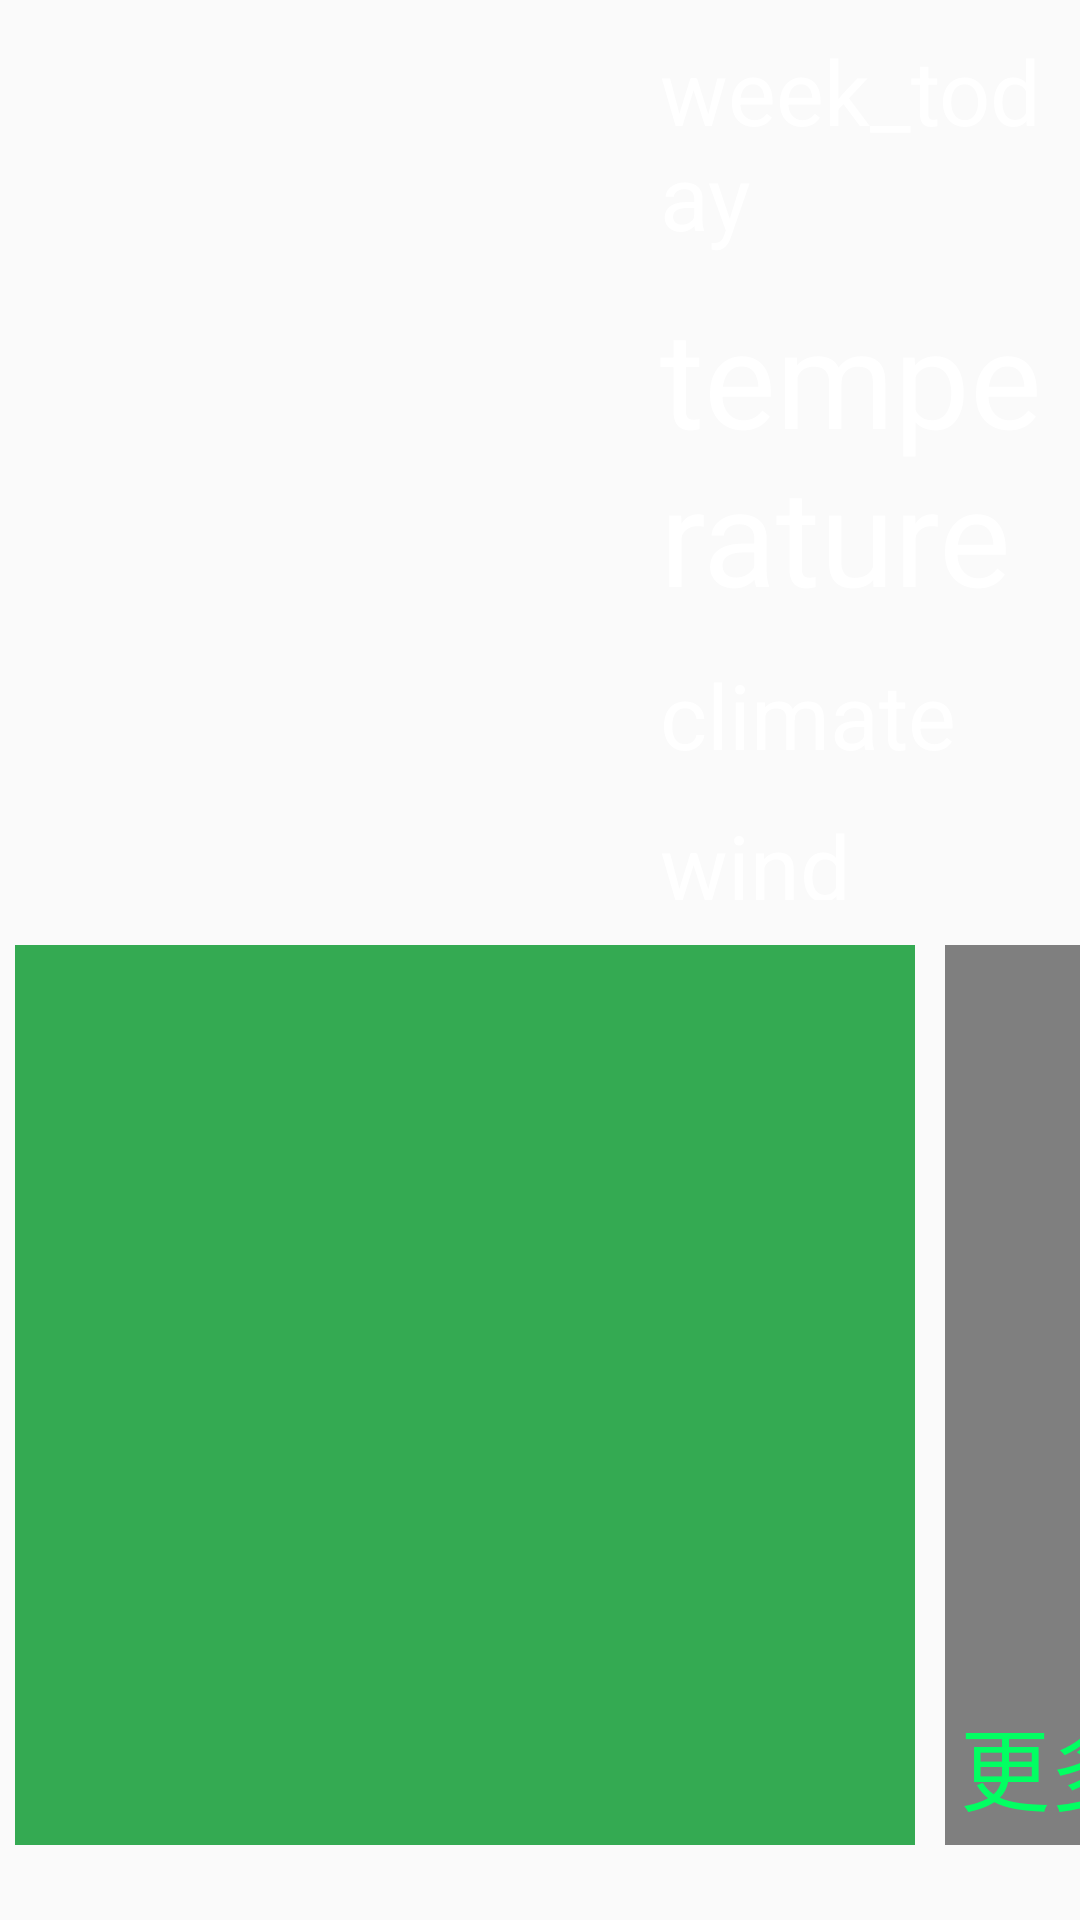

This screen was rendered from an Android layout file. Write that file and the resources it references.
<!-- AndroidManifest.xml: application theme AppTheme -->
<!-- res/layout/model_weather_wechar_more.xml -->
<android.support.design.widget.CoordinatorLayout xmlns:android="http://schemas.android.com/apk/res/android"
    xmlns:app="http://schemas.android.com/apk/res-auto"
    xmlns:tools="http://schemas.android.com/tools"
    android:layout_width="match_parent"
    android:layout_height="match_parent"
    tools:context="com.example.Activity.TeamActivity">

    <LinearLayout
        android:layout_width="wrap_content"
        android:layout_height="wrap_content"
        android:orientation="vertical">

        <RelativeLayout
            android:layout_width="wrap_content"
            android:layout_height="wrap_content"
            android:layout_margin="5dp"
            android:layout_marginTop="10.0dip">


            <RelativeLayout
                android:id="@+id/funtion_weater"
                android:layout_width="610dp"
                android:layout_height="300dp">

                <ImageView
                    android:id="@+id/weather_img"
                    android:layout_width="150dp"
                    android:layout_height="150dp"
                    android:layout_centerVertical="true"
                    android:layout_margin="30dip"
                    android:focusable="false"
                    android:src="@drawable/biz_plugin_weather_baoxue" />

                <RelativeLayout
                    android:layout_width="wrap_content"
                    android:layout_height="wrap_content"
                    android:layout_centerVertical="true"
                    android:layout_toRightOf="@id/weather_img">

                    <TextView
                        android:id="@+id/week_today"
                        android:layout_width="wrap_content"
                        android:layout_height="wrap_content"
                        android:layout_alignParentTop="true"
                        android:layout_margin="5dip"
                        android:layout_marginLeft="10dip"
                        android:focusable="false"
                        android:text="week_today"
                        android:textColor="@android:color/white"
                        android:textSize="30sp" />

                    <TextView
                        android:id="@+id/temperature"
                        android:layout_width="wrap_content"
                        android:layout_height="wrap_content"
                        android:layout_below="@id/week_today"
                        android:layout_margin="5dip"
                        android:layout_marginLeft="10dip"
                        android:ellipsize="marquee"
                        android:fadingEdge="horizontal"
                        android:fadingEdgeLength="10dip"
                        android:focusable="false"
                        android:marqueeRepeatLimit="marquee_forever"
                        android:scrollHorizontally="true"
                        android:text="temperature"
                        android:textColor="@android:color/white"
                        android:textSize="45sp" />


                    <TextView
                        android:id="@+id/climate"
                        android:layout_width="wrap_content"
                        android:layout_height="wrap_content"
                        android:layout_below="@id/temperature"
                        android:layout_margin="5dip"
                        android:layout_marginLeft="10dip"
                        android:ellipsize="marquee"
                        android:fadingEdge="horizontal"
                        android:fadingEdgeLength="10dip"
                        android:focusable="false"
                        android:marqueeRepeatLimit="marquee_forever"
                        android:scrollHorizontally="true"
                        android:text="climate"
                        android:textColor="@android:color/white"
                        android:textSize="30sp" />

                    <TextView
                        android:id="@+id/wind"
                        android:layout_width="wrap_content"
                        android:layout_height="wrap_content"
                        android:layout_below="@id/climate"
                        android:layout_margin="5dip"
                        android:layout_marginLeft="10dip"
                        android:ellipsize="marquee"
                        android:fadingEdge="horizontal"
                        android:fadingEdgeLength="10dip"
                        android:focusable="false"
                        android:marqueeRepeatLimit="marquee_forever"
                        android:scrollHorizontally="true"
                        android:text="wind"
                        android:textColor="@android:color/white"
                        android:textSize="30sp" />
                </RelativeLayout>
            </RelativeLayout>
        </RelativeLayout>

        <LinearLayout
            android:layout_width="match_parent"
            android:layout_height="match_parent"
            android:orientation="horizontal">

            <RelativeLayout
                android:id="@+id/imagecode"
                android:layout_width="300dp"
                android:layout_height="300dp"
                android:layout_margin="5dp"
                android:background="#34AA52"
                android:gravity="center">

                <ImageView
                    android:id="@+id/img_wechat"
                    android:layout_width="match_parent"
                    android:layout_height="match_parent"
                    android:layout_gravity="center" />
            </RelativeLayout>

            <RelativeLayout
                android:id="@+id/funtion_more"
                android:layout_width="300dp"
                android:layout_height="300dp"
                android:layout_margin="5dp"
                android:background="#FF0000f0">

                <com.example.Util.GifView
                    android:id="@+id/gif2"
                    android:layout_width="match_parent"
                    android:layout_height="match_parent"
                    android:layout_gravity="center_horizontal"
                    android:enabled="false" />

                <TextView
                    android:id="@+id/img_more"
                    android:layout_width="wrap_content"
                    android:layout_height="wrap_content"
                    android:layout_alignParentBottom="true"
                    android:layout_margin="5dp"
                    android:gravity="center_vertical"
                    android:text="更多"
                    android:textColor="#FF02FF62"
                    android:textSize="30sp" />
            </RelativeLayout>
        </LinearLayout>
    </LinearLayout>
</android.support.design.widget.CoordinatorLayout>
<!-- resources referenced by this layout -->
<resources>
  <style name="AppTheme" parent="Theme.AppCompat.Light.DarkActionBar">
          
          <item name="colorPrimary">@color/colorPrimary</item>
          <item name="colorPrimaryDark">@color/colorPrimaryDark</item>
          <item name="colorAccent">@color/colorAccent</item>
      </style>
  <color name="colorPrimary">#3F51B5</color>
  <color name="colorPrimaryDark">#303F9F</color>
  <color name="colorAccent">#FF4081</color>
</resources>
